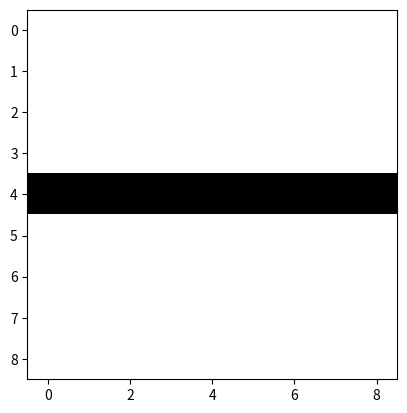

Generate this figure with matplotlib: (Note: this script raises an exception after producing the figure.)
import numpy as np
from matplotlib import pyplot as plt
from PIL import Image, ImageChops

class lineData(object):
    #line with different angles
    def __init__(self):
        super(lineData, self).__init__()
        self.dataX = self._getDataX()
        return

    def visualize(self, zoom = 10, fn_save = None):
        for idx, data in enumerate(self.dataX):
            image = np.zeros((9 * zoom, 9 * zoom, 3), dtype = np.uint8)

            for row in range(9):
                for col in range(9):
                    if data[row, col]:
                        image[row * zoom : (row + 1) * zoom, col * zoom : (col + 1) * zoom] = 255

            img = Image.fromarray(image)
            img = ImageChops.invert(img)
            plt.imshow(img)
            if fn_save is not None:
                plt.savefig('../docs/plots/' + fn_save + '.input%d' %idx + '.pic.png')
            plt.show()
        return

    def _getDataX(self):
        data0 = np.array([  [0, 0, 0, 0, 0, 0, 0, 0, 0],
                            [0, 0, 0, 0, 0, 0, 0, 0, 0],
                            [0, 0, 0, 0, 0, 0, 0, 0, 0],
                            [0, 0, 0, 0, 0, 0, 0, 0, 0],
                            [1, 1, 1, 1, 1, 1, 1, 1, 1],
                            [0, 0, 0, 0, 0, 0, 0, 0, 0],
                            [0, 0, 0, 0, 0, 0, 0, 0, 0],
                            [0, 0, 0, 0, 0, 0, 0, 0, 0],
                            [0, 0, 0, 0, 0, 0, 0, 0, 0]], dtype = np.bool)

        data20 = np.array([ [0, 0, 0, 0, 0, 0, 0, 0, 0],
                            [0, 0, 0, 0, 0, 0, 0, 0, 0],
                            [0, 0, 0, 0, 0, 0, 0, 0, 0],
                            [1, 1, 0, 0, 0, 0, 0, 0, 0],
                            [0, 0, 1, 1, 1, 0, 0, 0, 0],
                            [0, 0, 0, 0, 0, 1, 1, 1, 0],
                            [0, 0, 0, 0, 0, 0, 0, 0, 1],
                            [0, 0, 0, 0, 0, 0, 0, 0, 0],
                            [0, 0, 0, 0, 0, 0, 0, 0, 0]], dtype = np.bool)

        data40 = np.array([ [0, 0, 0, 0, 0, 0, 0, 0, 0],
                            [1, 0, 0, 0, 0, 0, 0, 0, 0],
                            [0, 1, 1, 0, 0, 0, 0, 0, 0],
                            [0, 0, 0, 1, 0, 0, 0, 0, 0],
                            [0, 0, 0, 0, 1, 0, 0, 0, 0],
                            [0, 0, 0, 0, 0, 1, 0, 0, 0],
                            [0, 0, 0, 0, 0, 0, 1, 0, 0],
                            [0, 0, 0, 0, 0, 0, 0, 1, 0],
                            [0, 0, 0, 0, 0, 0, 0, 0, 1]], dtype = np.bool)

        data60 = np.array([ [0, 0, 1, 0, 0, 0, 0, 0, 0],
                            [0, 0, 1, 0, 0, 0, 0, 0, 0],
                            [0, 0, 0, 1, 0, 0, 0, 0, 0],
                            [0, 0, 0, 0, 1, 0, 0, 0, 0],
                            [0, 0, 0, 0, 1, 0, 0, 0, 0],
                            [0, 0, 0, 0, 0, 1, 0, 0, 0],
                            [0, 0, 0, 0, 0, 1, 0, 0, 0],
                            [0, 0, 0, 0, 0, 0, 1, 0, 0],
                            [0, 0, 0, 0, 0, 0, 0, 1, 0]], dtype = np.bool)

        data80 = np.array([ [0, 0, 0, 0, 1, 0, 0, 0, 0],
                            [0, 0, 0, 0, 1, 0, 0, 0, 0],
                            [0, 0, 0, 0, 1, 0, 0, 0, 0],
                            [0, 0, 0, 0, 1, 0, 0, 0, 0],
                            [0, 0, 0, 0, 1, 0, 0, 0, 0],
                            [0, 0, 0, 0, 0, 1, 0, 0, 0],
                            [0, 0, 0, 0, 0, 1, 0, 0, 0],
                            [0, 0, 0, 0, 0, 1, 0, 0, 0],
                            [0, 0, 0, 0, 0, 1, 0, 0, 0]], dtype = np.bool)

        data100 = np.array([[0, 0, 0, 0, 0, 1, 0, 0, 0],
                            [0, 0, 0, 0, 0, 1, 0, 0, 0],
                            [0, 0, 0, 0, 0, 1, 0, 0, 0],
                            [0, 0, 0, 0, 0, 1, 0, 0, 0],
                            [0, 0, 0, 0, 0, 1, 0, 0, 0],
                            [0, 0, 0, 0, 1, 0, 0, 0, 0],
                            [0, 0, 0, 0, 1, 0, 0, 0, 0],
                            [0, 0, 0, 0, 1, 0, 0, 0, 0],
                            [0, 0, 0, 0, 1, 0, 0, 0, 0]], dtype = np.bool)

        data120 = np.array([[0, 0, 0, 0, 0, 0, 0, 1, 0],
                            [0, 0, 0, 0, 0, 0, 1, 0, 0],
                            [0, 0, 0, 0, 0, 0, 1, 0, 0],
                            [0, 0, 0, 0, 0, 1, 0, 0, 0],
                            [0, 0, 0, 0, 0, 1, 0, 0, 0],
                            [0, 0, 0, 0, 1, 0, 0, 0, 0],
                            [0, 0, 0, 0, 1, 0, 0, 0, 0],
                            [0, 0, 0, 1, 0, 0, 0, 0, 0],
                            [0, 0, 1, 0, 0, 0, 0, 0, 0]], dtype = np.bool)

        data140 = np.array([[0, 0, 0, 0, 0, 0, 0, 0, 0],
                            [0, 0, 0, 0, 0, 0, 0, 0, 1],
                            [0, 0, 0, 0, 0, 0, 0, 1, 0],
                            [0, 0, 0, 0, 0, 0, 1, 0, 0],
                            [0, 0, 0, 0, 0, 1, 0, 0, 0],
                            [0, 0, 0, 0, 1, 0, 0, 0, 0],
                            [0, 0, 1, 1, 0, 0, 0, 0, 0],
                            [0, 1, 0, 0, 0, 0, 0, 0, 0],
                            [1, 0, 0, 0, 0, 0, 0, 0, 0]], dtype = np.bool)

        data160 = np.array([[0, 0, 0, 0, 0, 0, 0, 0, 0],
                            [0, 0, 0, 0, 0, 0, 0, 0, 0],
                            [0, 0, 0, 0, 0, 0, 0, 0, 0],
                            [0, 0, 0, 0, 0, 0, 0, 0, 1],
                            [0, 0, 0, 0, 0, 1, 1, 1, 0],
                            [0, 0, 1, 1, 1, 0, 0, 0, 0],
                            [1, 1, 0, 0, 0, 0, 0, 0, 0],
                            [0, 0, 0, 0, 0, 0, 0, 0, 0],
                            [0, 0, 0, 0, 0, 0, 0, 0, 0]], dtype = np.bool)

        self.dataX = [data0, data20, data40, data60, data80, data100, data120, data140, data160]
        return self.dataX

class extendLineData(object):
    #line with different positions
    def __init__(self):
        super(extendLineData, self).__init__()
        self.dataX = self._getDataX()
        return

    def visualize(self, zoom = 10, fn_save = None):
        for idx, data in enumerate(self.dataX):
            image = np.zeros((9 * zoom, 9 * zoom, 3), dtype = np.uint8)

            for row in range(9):
                for col in range(9):
                    if data[row, col]:
                        image[row * zoom : (row + 1) * zoom, col * zoom : (col + 1) * zoom] = 255

            img = Image.fromarray(image)
            img = ImageChops.invert(img)
            plt.imshow(img)
            if fn_save is not None:
                plt.savefig('../docs/plots/' + fn_save + '.input%d' %idx + '.pic.png')
            plt.show()
        return

    def _getDataX(self):
        data5 = np.array([  [0, 0, 0, 0, 0, 0, 0, 0, 0],
                            [0, 0, 0, 0, 0, 0, 0, 0, 0],
                            [0, 0, 0, 0, 0, 0, 0, 0, 0],
                            [0, 0, 0, 0, 0, 0, 0, 0, 0],
                            [1, 1, 1, 1, 1, 1, 1, 1, 1],
                            [0, 0, 0, 0, 0, 0, 0, 0, 0],
                            [0, 0, 0, 0, 0, 0, 0, 0, 0],
                            [0, 0, 0, 0, 0, 0, 0, 0, 0],
                            [0, 0, 0, 0, 0, 0, 0, 0, 0]], dtype = np.bool)

        data4 = np.array([  [0, 0, 0, 0, 0, 0, 0, 0, 0],
                            [0, 0, 0, 0, 0, 0, 0, 0, 0],
                            [0, 0, 0, 0, 0, 0, 0, 0, 0],
                            [1, 1, 1, 1, 1, 1, 1, 1, 1],
                            [0, 0, 0, 0, 0, 0, 0, 0, 0],
                            [0, 0, 0, 0, 0, 0, 0, 0, 0],
                            [0, 0, 0, 0, 0, 0, 0, 0, 0],
                            [0, 0, 0, 0, 0, 0, 0, 0, 0],
                            [0, 0, 0, 0, 0, 0, 0, 0, 0]], dtype = np.bool)

        data3 = np.array([  [0, 0, 0, 0, 0, 0, 0, 0, 0],
                            [0, 0, 0, 0, 0, 0, 0, 0, 0],
                            [1, 1, 1, 1, 1, 1, 1, 1, 1],
                            [0, 0, 0, 0, 0, 0, 0, 0, 0],
                            [0, 0, 0, 0, 0, 0, 0, 0, 0],
                            [0, 0, 0, 0, 0, 0, 0, 0, 0],
                            [0, 0, 0, 0, 0, 0, 0, 0, 0],
                            [0, 0, 0, 0, 0, 0, 0, 0, 0],
                            [0, 0, 0, 0, 0, 0, 0, 0, 0]], dtype = np.bool)

        data2 = np.array([  [0, 0, 0, 0, 0, 0, 0, 0, 0],
                            [1, 1, 1, 1, 1, 1, 1, 1, 1],
                            [0, 0, 0, 0, 0, 0, 0, 0, 0],
                            [0, 0, 0, 0, 0, 0, 0, 0, 0],
                            [0, 0, 0, 0, 0, 0, 0, 0, 0],
                            [0, 0, 0, 0, 0, 0, 0, 0, 0],
                            [0, 0, 0, 0, 0, 0, 0, 0, 0],
                            [0, 0, 0, 0, 0, 0, 0, 0, 0],
                            [0, 0, 0, 0, 0, 0, 0, 0, 0]], dtype = np.bool)

        data6 = np.array([  [0, 0, 0, 0, 0, 0, 0, 0, 0],
                            [0, 0, 0, 0, 0, 0, 0, 0, 0],
                            [0, 0, 0, 0, 0, 0, 0, 0, 0],
                            [0, 0, 0, 0, 0, 0, 0, 0, 0],
                            [0, 0, 0, 0, 0, 0, 0, 0, 0],
                            [1, 1, 1, 1, 1, 1, 1, 1, 1],
                            [0, 0, 0, 0, 0, 0, 0, 0, 0],
                            [0, 0, 0, 0, 0, 0, 0, 0, 0],
                            [0, 0, 0, 0, 0, 0, 0, 0, 0]], dtype = np.bool)

        data7 = np.array([  [0, 0, 0, 0, 0, 0, 0, 0, 0],
                            [0, 0, 0, 0, 0, 0, 0, 0, 0],
                            [0, 0, 0, 0, 0, 0, 0, 0, 0],
                            [0, 0, 0, 0, 0, 0, 0, 0, 0],
                            [0, 0, 0, 0, 0, 0, 0, 0, 0],
                            [0, 0, 0, 0, 0, 0, 0, 0, 0],
                            [1, 1, 1, 1, 1, 1, 1, 1, 1],
                            [0, 0, 0, 0, 0, 0, 0, 0, 0],
                            [0, 0, 0, 0, 0, 0, 0, 0, 0]], dtype = np.bool)

        data8 = np.array([  [0, 0, 0, 0, 0, 0, 0, 0, 0],
                            [0, 0, 0, 0, 0, 0, 0, 0, 0],
                            [0, 0, 0, 0, 0, 0, 0, 0, 0],
                            [0, 0, 0, 0, 0, 0, 0, 0, 0],
                            [0, 0, 0, 0, 0, 0, 0, 0, 0],
                            [0, 0, 0, 0, 0, 0, 0, 0, 0],
                            [0, 0, 0, 0, 0, 0, 0, 0, 0],
                            [1, 1, 1, 1, 1, 1, 1, 1, 1],
                            [0, 0, 0, 0, 0, 0, 0, 0, 0]], dtype = np.bool)

        self.dataX = [data2, data3, data4, data5, data6, data7, data8]
        return self.dataX


if __name__ == '__main__':
    data = lineData()
    data.visualize(zoom = 1, fn_save = 'lineAng')
    data = extendLineData()
    data.visualize(zoom = 1, fn_save = 'linePos')
